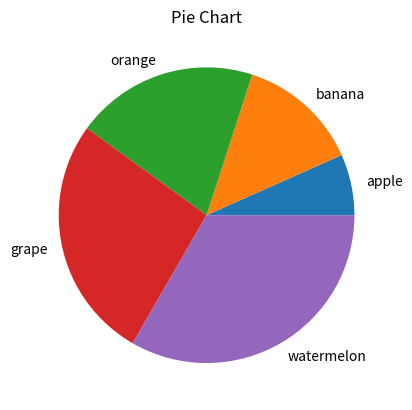

The script that saved this image:
# pip install matplotlib

import matplotlib.pyplot as plt 
import numpy as np
"""
graphical view of the data  : bar chart , line , histogram,pie etc 
"""
# line  plot :
"""x=[1,2,3,4,5]
y=[10,20,15,25,30]

plt.plot(x,y)  # line plot  ==> 
plt.xlabel("X-axis")
plt.ylabel("Y-axis")
plt.title("Line Plot")
plt.grid(True)
plt.show()
"""

# bar plot :

"""x=["A","B","C","D","E"]
y=["apple","banana","orange","grape","watermelon"]
plt.bar(x,y)
plt.xlabel("seris")
plt.ylabel("fruit")
plt.title("Bar Plot")
plt.show()
"""

#histogram :

"""data =np.random.randn(1000)
plt.hist(data,bins=20,color="red")
plt.xlabel("value")
plt.ylabel("frequency")
plt.title("Histogram")
plt.grid(True)
plt.show()
"""

# pie chart :

data = [10,20,30,40,50]

plt.pie(data,labels=["apple","banana","orange","grape","watermelon"])
plt.title("Pie Chart")
plt.show()